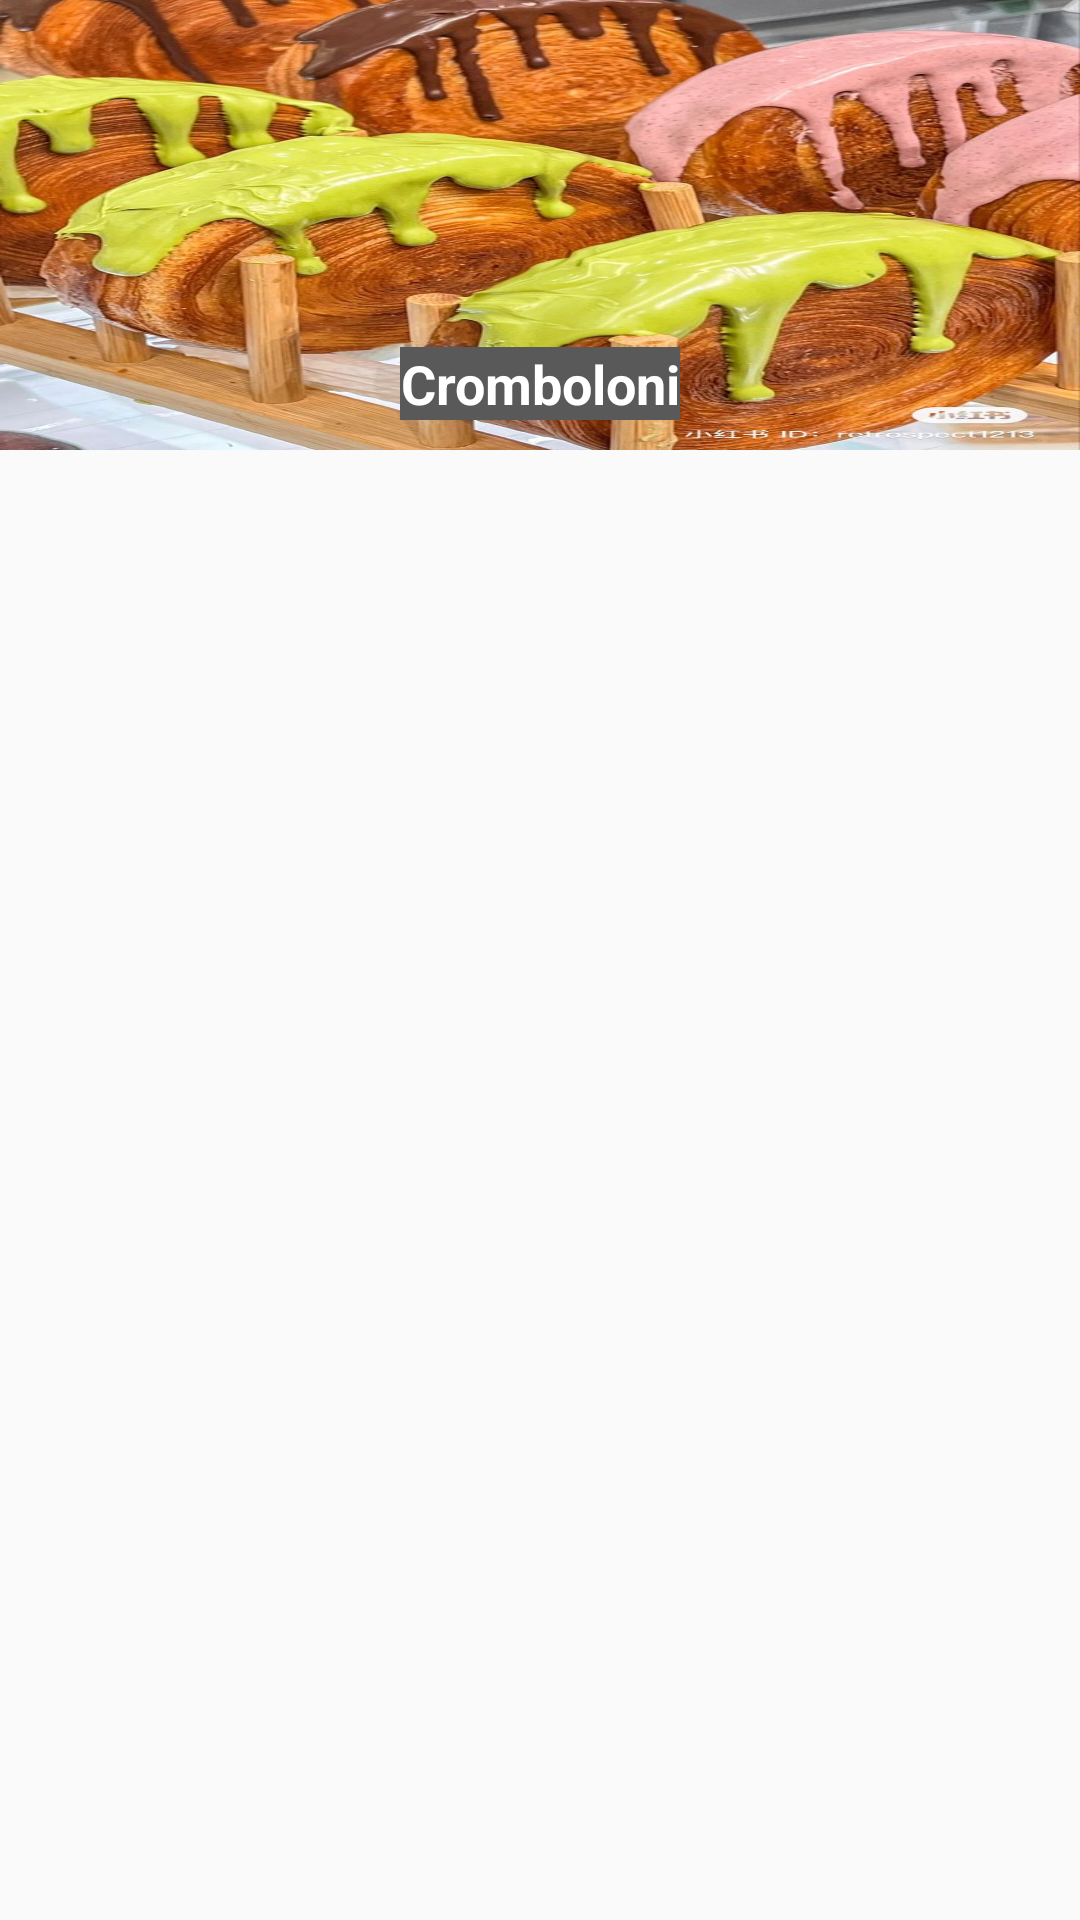

The Android layout XML behind this screen, and the referenced resources:
<!-- AndroidManifest.xml: application theme Theme.Hungrypartner -->
<!-- res/layout/rv_item.xml -->
<?xml version="1.0" encoding="utf-8"?>
<androidx.constraintlayout.widget.ConstraintLayout xmlns:android="http://schemas.android.com/apk/res/android"
    android:layout_width="300dp"
    android:layout_height="wrap_content"
    xmlns:app="http://schemas.android.com/apk/res-auto"
    android:layout_marginHorizontal="10dp"
    android:layout_marginVertical="12dp"
    app:cardBackgroundColor="@color/black"
    app:cardCornerRadius="10dp"
    app:cardElevation="8dp">

    <androidx.constraintlayout.widget.ConstraintLayout
        android:layout_width="match_parent"
        android:layout_height="wrap_content"
        app:layout_constraintEnd_toEndOf="parent"
        app:layout_constraintStart_toStartOf="parent"
        app:layout_constraintTop_toTopOf="parent">

        <ImageView
            android:id="@+id/image"
            android:layout_width="0dp"
            android:layout_height="150dp"
            android:scaleType="fitXY"
            android:src="@drawable/jenkhugs"
            app:layout_constraintEnd_toEndOf="parent"
            app:layout_constraintHorizontal_bias="0.0"
            app:layout_constraintStart_toStartOf="parent"
            app:layout_constraintTop_toTopOf="parent" />

        <TextView
            android:id="@+id/Title"
            android:layout_width="wrap_content"
            android:layout_height="wrap_content"
            android:layout_marginTop="10dp"
            android:layout_marginBottom="10dp"
            android:background="#595959"
            android:gravity="center"
            android:text="Cromboloni"
            android:textColor="@color/white"
            android:textSize="18sp"
            android:textStyle="bold"
            app:layout_constraintBottom_toBottomOf="parent"
            app:layout_constraintEnd_toEndOf="parent"
            app:layout_constraintHorizontal_bias="0.5"
            app:layout_constraintStart_toStartOf="parent" />

    </androidx.constraintlayout.widget.ConstraintLayout>
</androidx.constraintlayout.widget.ConstraintLayout>
<!-- resources referenced by this layout -->
<resources>
  <color name="black">#FF000000</color>
  <color name="white">#FFFFFFFF</color>
  <!-- drawable jenkhugs: jpg bitmap (drawable, 147094 bytes) -->
  <style name="Theme.Hungrypartner" parent="Base.Theme.Hungrypartner" />
  <style name="Base.Theme.Hungrypartner" parent="Theme.AppCompat.DayNight.NoActionBar">
          
          
          <item name="colorPrimary">@color/lavender</item>
      </style>
  <color name="lavender">#8692f7</color>
</resources>
